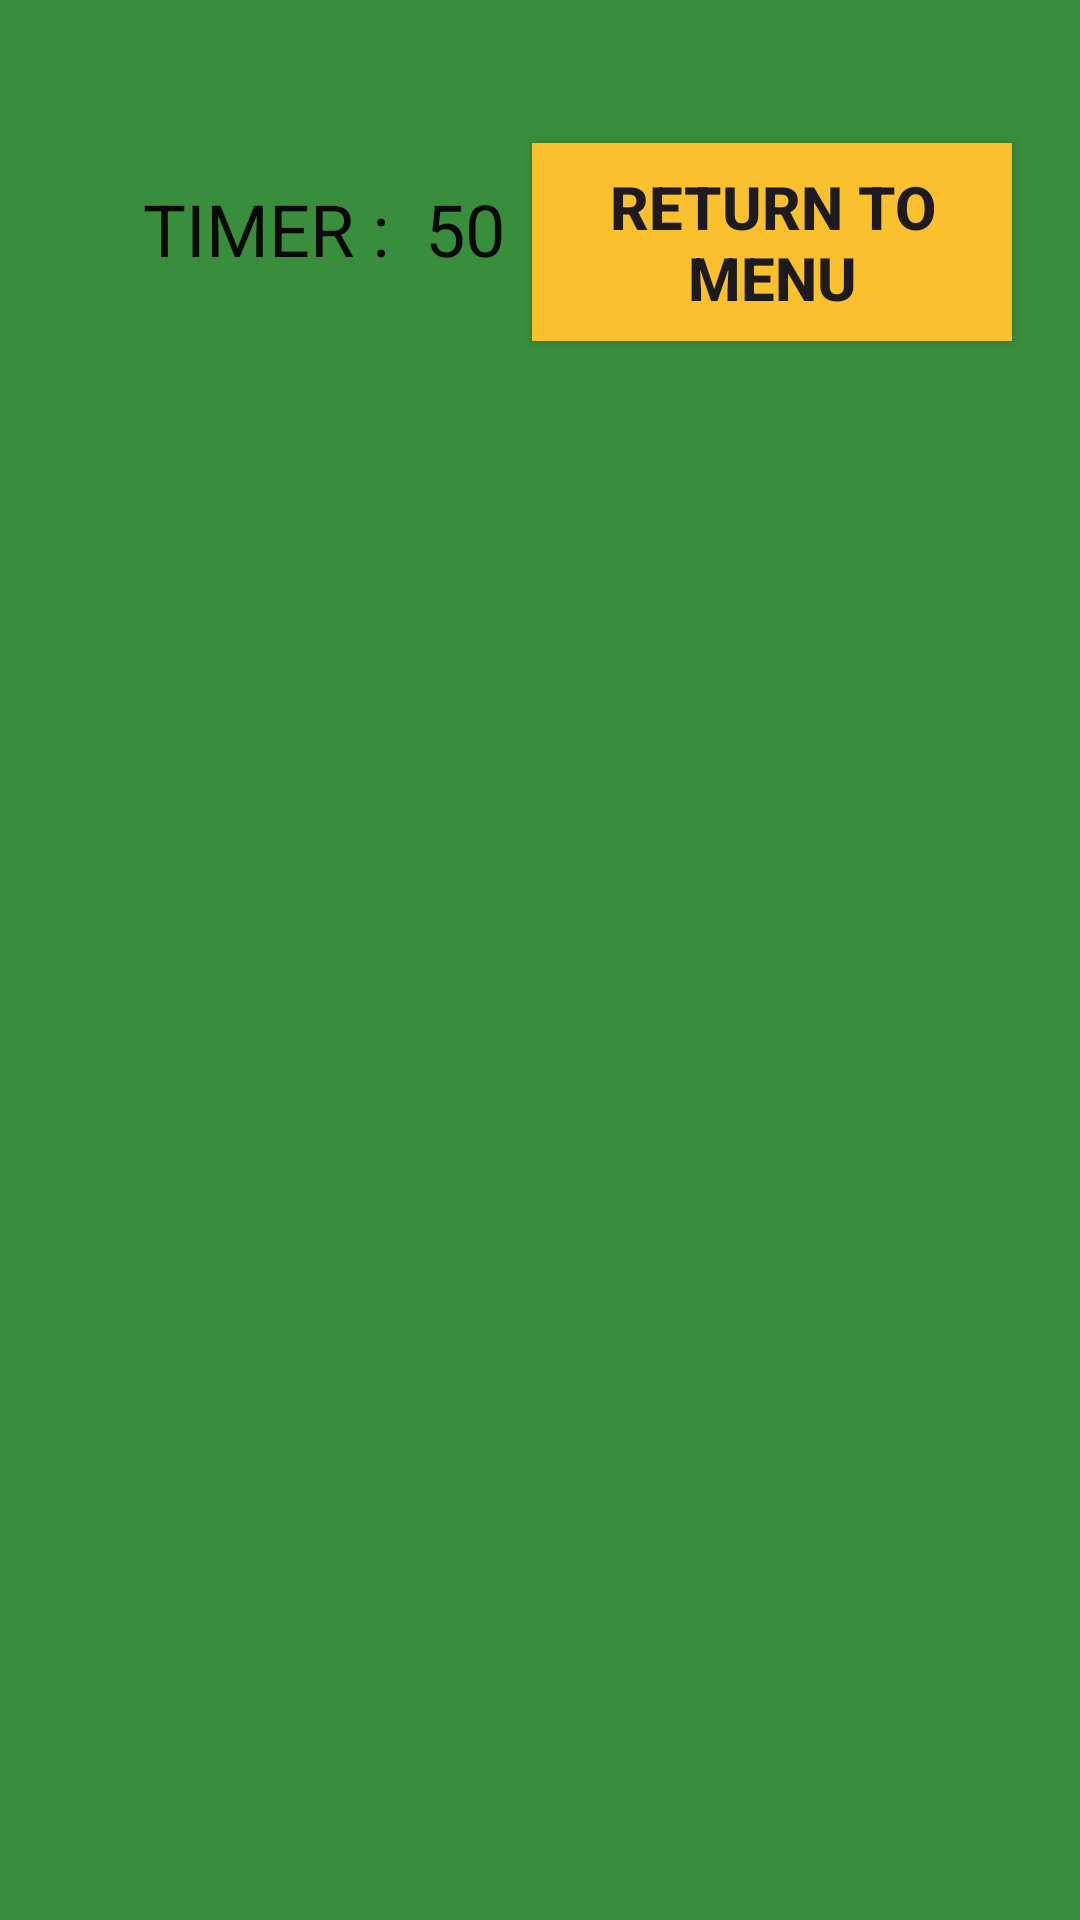

Android layout source for this screen:
<!-- AndroidManifest.xml: application theme Theme.Koala_Game -->
<!-- res/layout/activity_easy.xml -->
<?xml version="1.0" encoding="utf-8"?>
<androidx.constraintlayout.widget.ConstraintLayout xmlns:android="http://schemas.android.com/apk/res/android"
    xmlns:app="http://schemas.android.com/apk/res-auto"
    xmlns:tools="http://schemas.android.com/tools"
    android:layout_width="match_parent"
    android:layout_height="match_parent"
    android:background="#388E3C"
    android:foregroundGravity="center"
    tools:context=".Easy">

    <GridLayout
        android:id="@+id/gridLayout"
        android:layout_width="358dp"
        android:layout_height="480dp"
        android:layout_marginStart="16dp"
        android:layout_marginTop="132dp"
        android:layout_marginEnd="16dp"
        android:columnCount="3"
        android:rowCount="4"
        app:layout_constraintEnd_toEndOf="parent"
        app:layout_constraintHorizontal_bias="0.533"
        app:layout_constraintStart_toStartOf="parent"
        app:layout_constraintTop_toTopOf="parent">

        <ImageView
            android:id="@+id/imageView1"
            android:layout_width="120dp"
            android:layout_height="120dp"
            android:onClick="increaseScore"
            android:layout_column="0"
            android:layout_row="0"
            app:srcCompat="@drawable/sample3" />

        <ImageView
            android:id="@+id/imageView2"
            android:layout_width="120dp"
            android:layout_height="120dp"
            android:onClick="increaseScore"
            android:layout_column="1"
            android:layout_row="0"
            app:srcCompat="@drawable/sample3" />

        <ImageView
            android:id="@+id/imageView3"
            android:layout_width="120dp"
            android:layout_height="120dp"
            android:onClick="increaseScore"
            android:layout_column="2"
            android:layout_row="0"
            app:srcCompat="@drawable/sample3" />

        <ImageView
            android:id="@+id/imageView4"
            android:layout_width="120dp"
            android:layout_height="120dp"
            android:onClick="increaseScore"
            android:layout_column="0"
            android:layout_row="1"
            app:srcCompat="@drawable/sample3" />

        <ImageView
            android:id="@+id/imageView5"
            android:layout_width="120dp"
            android:layout_height="120dp"
            android:onClick="increaseScore"
            android:layout_column="1"
            android:layout_row="1"
            app:srcCompat="@drawable/sample3" />

        <ImageView
            android:id="@+id/imageView6"
            android:layout_width="120dp"
            android:layout_height="120dp"
            android:onClick="increaseScore"
            android:layout_column="2"
            android:layout_row="1"
            app:srcCompat="@drawable/sample3" />

        <ImageView
            android:id="@+id/imageView7"
            android:layout_width="120dp"
            android:layout_height="120dp"
            android:onClick="increaseScore"
            android:layout_column="0"
            android:layout_row="2"
            app:srcCompat="@drawable/sample3" />

        <ImageView
            android:id="@+id/imageView8"
            android:layout_width="120dp"
            android:layout_height="120dp"
            android:onClick="increaseScore"
            android:layout_column="1"
            android:layout_row="2"
            app:srcCompat="@drawable/sample3" />

        <ImageView
            android:id="@+id/imageView9"
            android:layout_width="120dp"
            android:layout_height="120dp"
            android:onClick="increaseScore"
            android:layout_column="2"
            android:layout_row="2"
            app:srcCompat="@drawable/sample3" />

        <ImageView
            android:id="@+id/imageView10"
            android:layout_width="120dp"
            android:layout_height="120dp"
            android:onClick="increaseScore"
            android:layout_column="0"
            android:layout_row="3"
            app:srcCompat="@drawable/sample3" />

        <ImageView
            android:id="@+id/imageView11"
            android:layout_width="120dp"
            android:layout_height="120dp"
            android:onClick="increaseScore"
            android:layout_column="1"
            android:layout_row="3"
            app:srcCompat="@drawable/sample3" />

        <ImageView
            android:id="@+id/imageView12"
            android:layout_width="120dp"
            android:layout_height="120dp"
            android:onClick="increaseScore"
            android:layout_column="2"
            android:layout_row="3"
            app:srcCompat="@drawable/sample3" />
    </GridLayout>

    <TextView
        android:id="@+id/timeid"
        android:layout_width="168dp"
        android:layout_height="30dp"
        android:layout_marginStart="24dp"
        android:layout_marginTop="49dp"
        android:layout_marginEnd="24dp"
        android:layout_marginBottom="27dp"
        android:gravity="center"
        android:text="TIMER :  50"
        android:textColor="#090909"
        android:textSize="24sp"
        app:layout_constraintBottom_toTopOf="@+id/gridLayout"
        app:layout_constraintEnd_toEndOf="parent"
        app:layout_constraintHorizontal_bias="0.0"
        app:layout_constraintStart_toStartOf="parent"
        app:layout_constraintTop_toTopOf="parent"
        app:layout_constraintVertical_bias="0.423"
        tools:textStyle="bold" />

    <TextView
        android:id="@+id/scoreid"
        android:layout_width="185dp"
        android:layout_height="63dp"
        android:layout_marginTop="13dp"
        android:layout_marginEnd="81dp"
        android:layout_marginBottom="37dp"
        android:gravity="center"
        android:text="SCORE :  0"
        android:textColor="#FFEB3B"
        android:textSize="30sp"
        app:layout_constraintBottom_toBottomOf="parent"
        app:layout_constraintEnd_toEndOf="parent"
        app:layout_constraintHorizontal_bias="0.11"
        app:layout_constraintStart_toStartOf="parent"
        app:layout_constraintTop_toBottomOf="@+id/gridLayout"
        app:layout_constraintVertical_bias="1.0"
        tools:textStyle="bold" />

    <Button
        android:id="@+id/restartid"
        android:layout_width="164dp"
        android:layout_height="67dp"
        android:layout_marginStart="24dp"
        android:layout_marginTop="24dp"
        android:layout_marginEnd="30dp"
        android:layout_marginBottom="55dp"
        android:background="#7B1FA2"
        android:gravity="center"
        android:onClick="Restart"
        android:text="RESTART!"
        android:textColor="#FAF7F8"
        android:textSize="24sp"
        app:layout_constraintBottom_toBottomOf="parent"
        app:layout_constraintEnd_toEndOf="parent"
        app:layout_constraintHorizontal_bias="0.83"
        app:layout_constraintStart_toEndOf="@+id/scoreid"
        app:layout_constraintTop_toBottomOf="@+id/gridLayout"
        app:layout_constraintVertical_bias="0.314" />
    <Button
        android:id="@+id/returnToMenuButton"
        android:layout_width="160dp"
        android:layout_height="66dp"
        android:layout_marginStart="34dp"
        android:layout_marginTop="60dp"
        android:layout_marginEnd="53dp"
        android:layout_marginBottom="33dp"
        android:background="#FBC02D"
        android:onClick="Reachmenu"
        android:text="Return to Menu"
        android:textSize="20sp"
        android:textStyle="bold"
        app:layout_constraintBottom_toTopOf="@+id/gridLayout"
        app:layout_constraintEnd_toEndOf="parent"
        app:layout_constraintHorizontal_bias="0.618"
        app:layout_constraintStart_toEndOf="@+id/timeid"
        app:layout_constraintTop_toTopOf="parent"
        app:layout_constraintVertical_bias="0.461"
        tools:ignore="MissingConstraints" />
</androidx.constraintlayout.widget.ConstraintLayout>
<!-- resources referenced by this layout -->
<resources>
  <style name="Theme.Koala_Game" parent="Base.Theme.Koala_Game" />
  <style name="Base.Theme.Koala_Game" parent="Theme.Material3.DayNight.NoActionBar">
          
          
      </style>
</resources>
